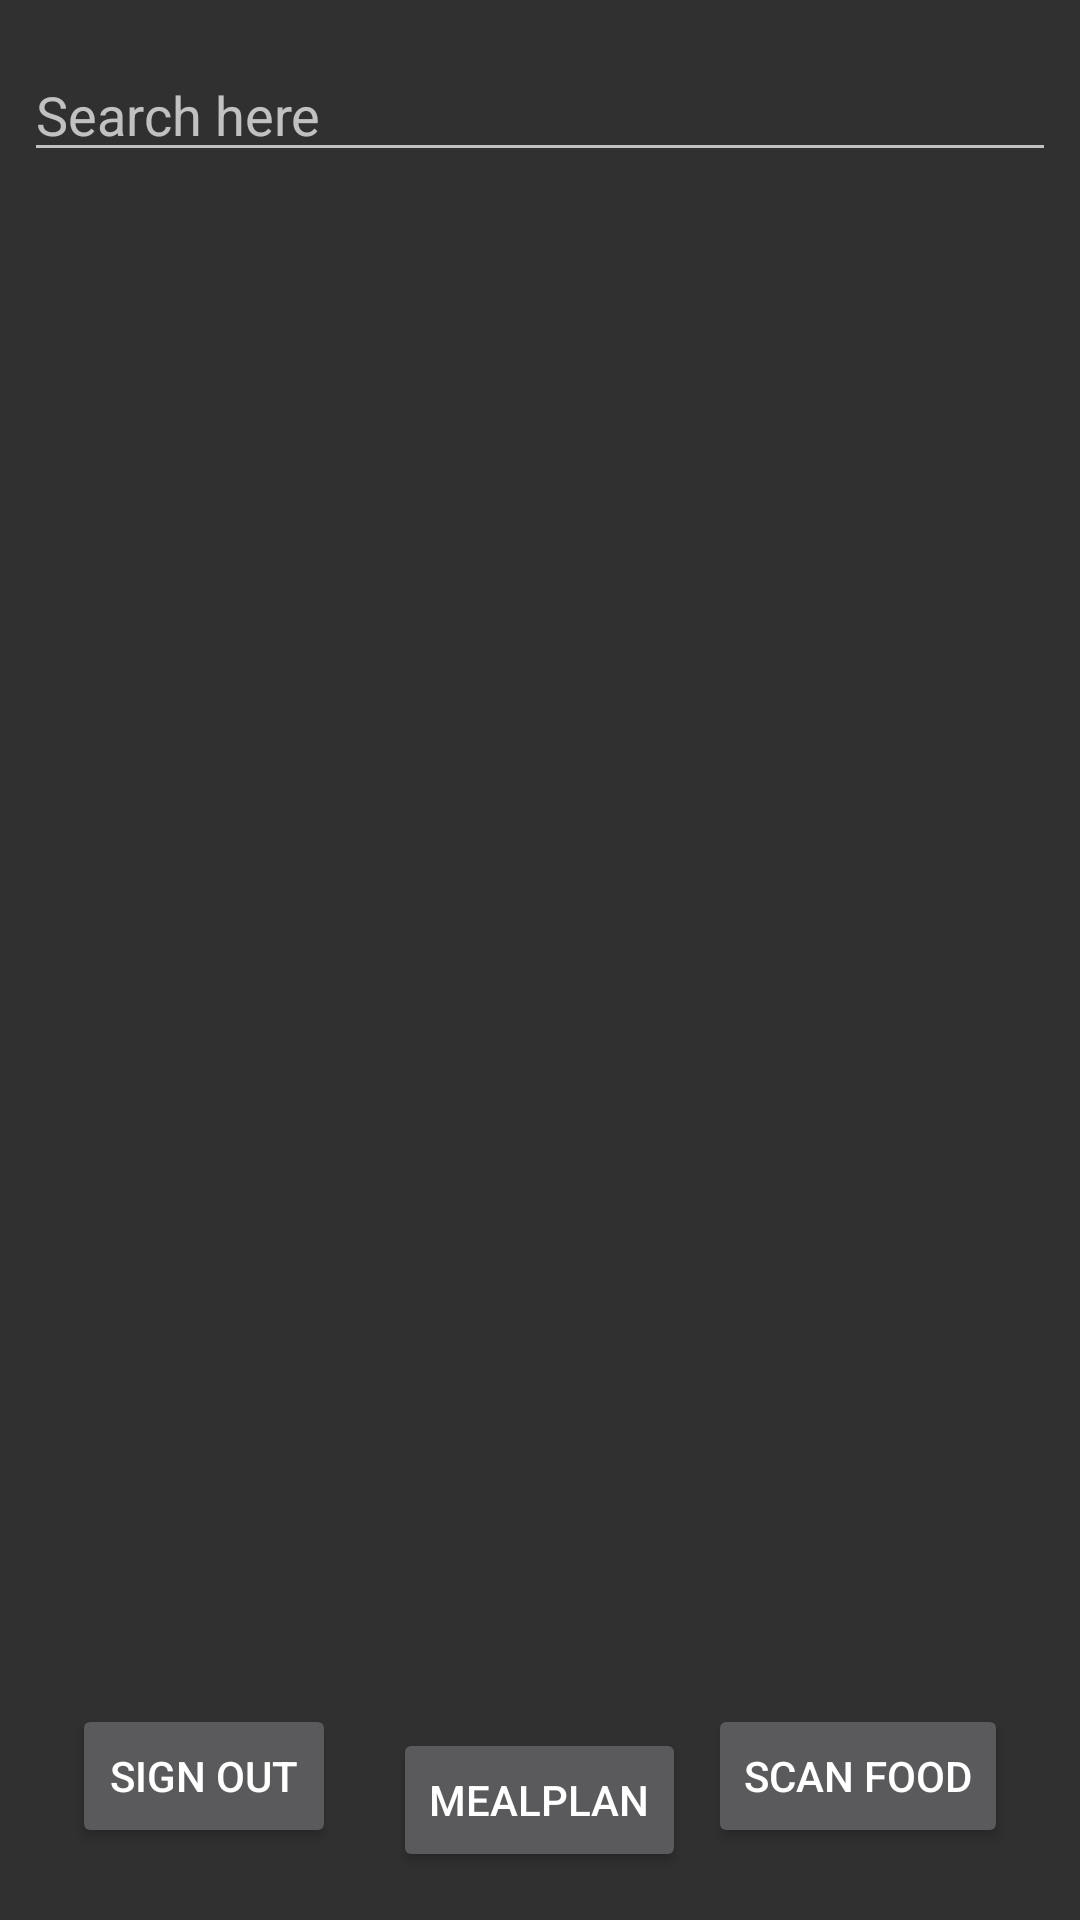

Produce the Android XML layout that renders to this screen, including the resource entries it uses.
<!-- AndroidManifest.xml: application theme Theme.Design -->
<!-- res/layout/menu_item_main.xml -->
<?xml version="1.0" encoding="utf-8"?>
<LinearLayout xmlns:android="http://schemas.android.com/apk/res/android"
    xmlns:tools="http://schemas.android.com/tools"
    android:layout_width="match_parent"
    android:layout_height="match_parent"
    android:orientation="vertical">

    
    <LinearLayout
        android:layout_width="match_parent"
        android:layout_height="wrap_content"
        android:orientation="vertical"
        android:padding="8dp">

        <EditText
            android:id="@+id/editText_search"
            android:layout_width="match_parent"
            android:layout_height="wrap_content"
            android:hint="@string/search_here"
            android:layout_marginTop="8dp"
            android:inputType="text"
            android:autofillHints=""
            android:imeOptions="actionSearch" />
    </LinearLayout>

    <androidx.recyclerview.widget.RecyclerView
        android:id="@+id/recyclerView"
        android:layout_width="match_parent"
        android:layout_height="0dp"
        android:layout_weight="1"
        android:padding="8dp"/>

    <RelativeLayout
        android:layout_width="match_parent"
        android:layout_height="wrap_content"
        android:padding="8dp">

        <Button
            android:id="@+id/signOutButton"
            android:layout_width="wrap_content"
            android:layout_height="wrap_content"
            android:layout_alignParentStart="true"
            android:text="@string/sign_out"
            android:layout_marginStart="16dp"
            android:layout_marginBottom="16dp"/>

        <Button
            android:id="@+id/mealPlanButton"
            android:layout_width="wrap_content"
            android:layout_height="wrap_content"
            android:layout_centerInParent="true"
            android:text="@string/mealPlan"
            android:layout_marginBottom="16dp"/>

        <Button
            android:id="@+id/scanButton"
            android:layout_width="wrap_content"
            android:layout_height="wrap_content"
            android:layout_alignParentEnd="true"
            android:text="@string/scan"
            android:layout_marginEnd="16dp"
            android:layout_marginBottom="16dp"
            tools:ignore="RelativeOverlap" />
    </RelativeLayout>
</LinearLayout>
<!-- resources referenced by this layout -->
<resources>
  <string name="mealPlan"> MealPlan</string>
  <string name="scan">Scan Food</string>
  <string name="search_here">Search here</string>
  <string name="sign_out">Sign Out</string>
</resources>
